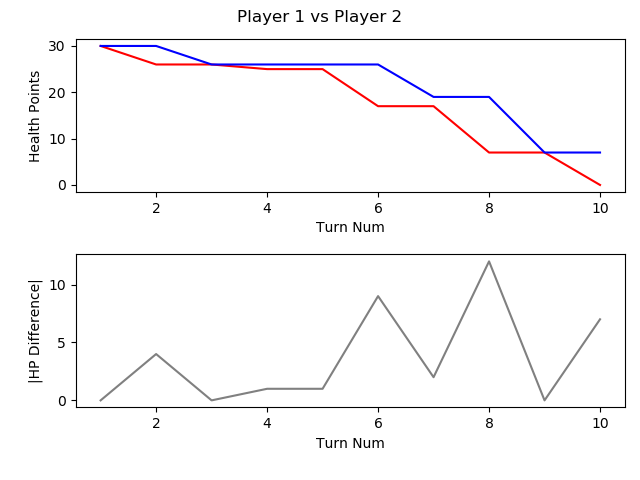

The table this chart was drawn from, first rows:
, TURN_NO, P1_HEALTH, P2_HEALTH, CURRENT_PLAYER, AMOUNTHEALEDTHISTURN, NUMATTACKSTHISTURN, NUMCARDSDRAWNTHISTURN, NUMCARDSPLAYEDTHISTURN, NUMCARDSTODRAW, NUMELEMENTALSPLAYEDLASTTURN, NUMELEMENTALSPLAYEDTHISTURN, NUMFRIENDLYMINIONSTHATATTACKEDTHISTURN, NUMFRIENDLYMINIONSTHATDIEDTHISTURN, NUMMINIONSPLAYEDTHISTURN, NUMMINIONSPLAYERKILLEDTHISTURN, NUMOPTIONSPLAYEDTHISTURN, NUMSECRETSPLAYEDTHISGAME, NUMSPELLSPLAYEDTHISGAME, NUMTIMESHEROPOWERUSEDTHISGAME, REMAININGMANA, TOTALMANASPENTTHISGAME, USEDMANATHISTURN
1, 1, 30, 30, P1 FitzVonGerald, 0, 0, 1, 0, 0, 0, 0, 0, 0, 0, 0, 0, 0, 0, 0, 1, 0, 0
2, 2, 26, 30, P2 RehHausZuckFuchs, 0, 0, 1, 2, 0, 0, 0, 0, 0, 0, 0, 3, 0, 2, 0, 0, 2, 1
3, 3, 26, 26, P1 FitzVonGerald, 0, 0, 1, 1, 0, 0, 0, 0, 0, 0, 0, 2, 0, 1, 0, 0, 2, 2
4, 4, 25, 26, P2 RehHausZuckFuchs, 0, 0, 1, 2, 0, 0, 0, 0, 0, 2, 0, 3, 0, 2, 0, 0, 4, 2
5, 5, 25, 26, P1 FitzVonGerald, 0, 0, 1, 1, 0, 0, 0, 0, 0, 1, 0, 1, 0, 1, 0, 2, 3, 1
6, 6, 17, 26, P2 RehHausZuckFuchs, 0, 0, 1, 1, 0, 0, 0, 3, 0, 0, 0, 5, 0, 2, 0, 0, 7, 3
7, 7, 17, 19, P1 FitzVonGerald, 0, 0, 1, 1, 0, 0, 0, 3, 0, 1, 0, 4, 0, 1, 0, 0, 7, 4
8, 8, 7, 19, P2 RehHausZuckFuchs, 0, 0, 1, 2, 0, 0, 0, 4, 0, 2, 0, 7, 0, 2, 0, 1, 10, 3
9, 9, 7, 7, P1 FitzVonGerald, 0, 0, 1, 2, 0, 0, 0, 3, 0, 1, 0, 6, 0, 1, 0, 0, 12, 5
10, 10, 0, 7, P2 RehHausZuckFuchs, 0, 0, 1, 1, 0, 0, 0, 3, 1, 1, 2, 4, 0, 2, 0, 1, 14, 4
